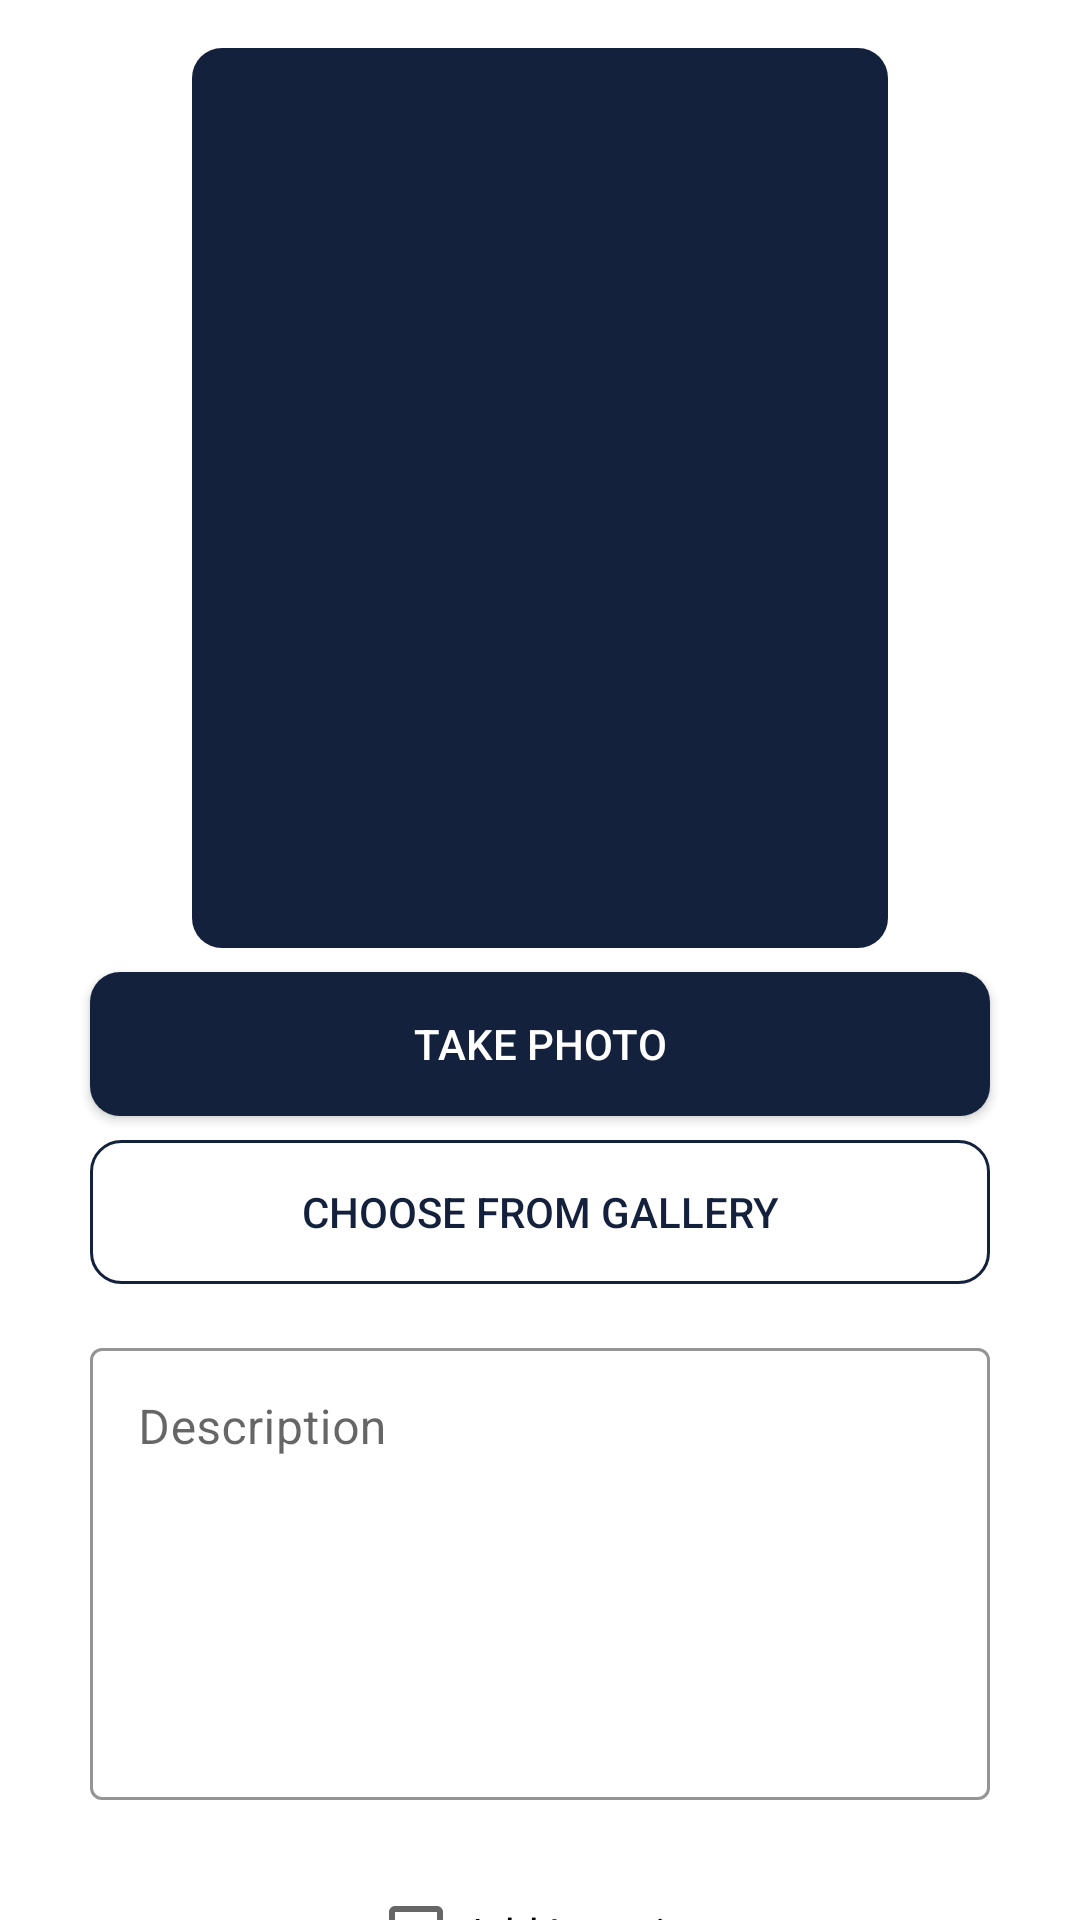

This screen was rendered from an Android layout file. Write that file and the resources it references.
<!-- AndroidManifest.xml: application theme Theme.Storiee -->
<!-- res/layout/activity_upload.xml -->
<?xml version="1.0" encoding="utf-8"?>
<androidx.constraintlayout.widget.ConstraintLayout xmlns:android="http://schemas.android.com/apk/res/android"
    xmlns:app="http://schemas.android.com/apk/res-auto"
    xmlns:tools="http://schemas.android.com/tools"
    android:layout_width="match_parent"
    android:layout_height="match_parent"
    tools:context=".view.upload.UploadActivity">

    <ImageView
        android:id="@+id/image_preview_IV"
        android:layout_width="match_parent"
        android:layout_height="300dp"
        android:layout_marginStart="64dp"
        android:layout_marginTop="16dp"
        android:layout_marginEnd="64dp"
        android:background="@drawable/custom_button"
        android:scaleType="fitXY"
        app:layout_constraintEnd_toEndOf="parent"
        app:layout_constraintStart_toStartOf="parent"
        app:layout_constraintTop_toTopOf="parent"
        tools:srcCompat="@tools:sample/avatars" />

    <androidx.appcompat.widget.AppCompatButton
        android:id="@+id/camera_Btn"
        android:layout_width="300dp"
        android:layout_height="wrap_content"
        android:layout_marginTop="8dp"
        android:background="@drawable/custom_button"
        android:text="@string/take_photo"
        android:textColor="@color/white"
        app:layout_constraintEnd_toEndOf="@+id/image_preview_IV"
        app:layout_constraintStart_toStartOf="@+id/image_preview_IV"
        app:layout_constraintTop_toBottomOf="@+id/image_preview_IV" />

    <androidx.appcompat.widget.AppCompatButton
        android:id="@+id/gallery_Btn"
        android:layout_width="300dp"
        android:layout_height="wrap_content"
        android:layout_marginTop="8dp"
        android:background="@drawable/custom_button_outline"
        android:text="@string/choose_from_gallery"
        android:textColor="@color/primary"
        app:layout_constraintEnd_toEndOf="@+id/camera_Btn"
        app:layout_constraintStart_toStartOf="@+id/camera_Btn"
        app:layout_constraintTop_toBottomOf="@+id/camera_Btn" />

    <com.google.android.material.textfield.TextInputLayout
        android:id="@+id/ed_description_cons"
        style="@style/Widget.MaterialComponents.TextInputLayout.OutlinedBox"
        android:layout_width="300dp"
        android:layout_height="wrap_content"
        android:layout_marginStart="32dp"
        android:layout_marginTop="16dp"
        android:layout_marginEnd="32dp"
        app:boxStrokeColor="@color/primary"
        app:errorEnabled="true"
        app:errorIconDrawable="@drawable/baseline_error_24"
        app:hintTextColor="@color/primary"
        app:layout_constraintEnd_toEndOf="parent"
        app:layout_constraintStart_toStartOf="parent"
        app:layout_constraintTop_toBottomOf="@+id/gallery_Btn">

        <com.google.android.material.textfield.TextInputEditText
            android:id="@+id/ed_description"
            android:layout_width="match_parent"
            android:layout_height="match_parent"
            android:gravity="top"
            android:hint="@string/description"
            android:inputType="textMultiLine"
            android:lines="6"
            android:scrollbarStyle="insideInset"
            android:scrollbars="vertical"
            android:scrollHorizontally="false" />
    </com.google.android.material.textfield.TextInputLayout>

    <androidx.appcompat.widget.AppCompatButton
        android:id="@+id/upload_Btn"
        android:layout_width="300dp"
        android:layout_height="wrap_content"
        android:layout_marginTop="8dp"
        android:background="@drawable/custom_button"
        android:text="@string/upload"
        android:textColor="@color/white"
        app:layout_constraintBottom_toBottomOf="parent"
        app:layout_constraintEnd_toEndOf="@+id/checkBox_Location"
        app:layout_constraintStart_toStartOf="@+id/checkBox_Location"
        app:layout_constraintTop_toBottomOf="@+id/checkBox_Location"
        app:layout_constraintVertical_bias="0.0" />

    <CheckBox
        android:id="@+id/checkBox_Location"
        android:layout_width="wrap_content"
        android:layout_height="wrap_content"
        android:text="@string/add_location"
        app:layout_constraintEnd_toEndOf="@+id/ed_description_cons"
        app:layout_constraintStart_toStartOf="@+id/ed_description_cons"
        app:layout_constraintTop_toBottomOf="@+id/ed_description_cons" />

    <ProgressBar
        android:id="@+id/progressBar"
        style="?android:attr/progressBarStyle"
        android:layout_width="wrap_content"
        android:layout_height="wrap_content"
        android:layout_marginTop="250dp"
        android:visibility="gone"
        app:layout_constraintBottom_toBottomOf="parent"
        app:layout_constraintEnd_toEndOf="parent"
        app:layout_constraintStart_toStartOf="parent"
        app:layout_constraintTop_toTopOf="parent"
        tools:visibility="visible" />


</androidx.constraintlayout.widget.ConstraintLayout>
<!-- resources referenced by this layout -->
<resources>
  <color name="primary">#14213d</color>
  <color name="white">#FFFFFFFF</color>
  <!-- drawable baseline_error_24 (drawable) -->
  <vector android:height="24dp" android:tint="#BC3E3E"
      android:viewportHeight="24" android:viewportWidth="24"
      android:width="24dp" xmlns:android="http://schemas.android.com/apk/res/android">
      <path android:fillColor="@android:color/white" android:pathData="M12,2C6.48,2 2,6.48 2,12s4.48,10 10,10 10,-4.48 10,-10S17.52,2 12,2zM13,17h-2v-2h2v2zM13,13h-2L11,7h2v6z"/>
  </vector>
  <!-- drawable custom_button (drawable) -->
  <?xml version="1.0" encoding="utf-8"?>
  <shape xmlns:android="http://schemas.android.com/apk/res/android" android:shape="rectangle">
  
      <solid android:color="@color/primary"/>
      <corners android:radius="10dp"/>
  </shape>
  <!-- drawable custom_button_outline (drawable) -->
  <?xml version="1.0" encoding="utf-8"?>
  <shape xmlns:android="http://schemas.android.com/apk/res/android" android:shape="rectangle">
  
      <stroke android:color="@color/primary" android:width="1dp"/>
      <corners android:radius="10dp"/>
  </shape>
  <string name="add_location">Add Location</string>
  <string name="choose_from_gallery">Choose from gallery</string>
  <string name="description">Description</string>
  <string name="take_photo">Take Photo</string>
  <string name="upload">Upload</string>
  <style name="Theme.Storiee" parent="Theme.MaterialComponents.DayNight.NoActionBar">
          
          <item name="colorPrimary">@color/purple_500</item>
          <item name="colorPrimaryVariant">@color/purple_700</item>
          <item name="colorOnPrimary">@color/white</item>
          
          <item name="colorSecondary">@color/teal_200</item>
          <item name="colorSecondaryVariant">@color/teal_700</item>
          <item name="colorOnSecondary">@color/black</item>
          
          <item name="android:statusBarColor">?attr/colorPrimaryVariant</item>
          
      </style>
  <color name="purple_500">#FF6200EE</color>
  <color name="purple_700">#FF3700B3</color>
  <color name="teal_200">#FF03DAC5</color>
  <color name="teal_700">#FF018786</color>
  <color name="black">#FF000000</color>
</resources>
